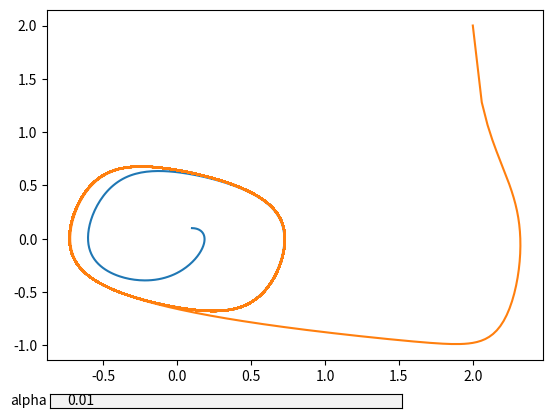

The matplotlib source for this figure:
# Лаб. работа 6: влияние постоянного запаздывания на систему
import copy
import matplotlib.pyplot as plt
from matplotlib.widgets import TextBox


figure, ax = plt.subplots()
plt.subplots_adjust(bottom=0.15)
# подпись осей на графике
ax.set_xlabel("y1")
ax.set_ylabel("y2")


ny = 1
alpha0 = 0.01

def line(y1_0, y2_0, alpha):
    # решение задачи методом Эйлера
    y1 = copy.deepcopy(y1_0)
    y2 = copy.deepcopy(y2_0)
    h = 0.03
    for i in range(len(y1_0)-1, 20000):
        # Запаздывание влияет на y1
        y1.append(y1[i] + h * (y2[i] +
                               alpha * y1[i - len(y1_0) + 1]))
        y2.append(y2[i] +
                  h * (-3*y2[i] ** 3 + ny * y2[i] - y1[i]))

        # Запаздывание влияет на y2
        # y1.append(y1[i] + h * (y2[i]))
        # y2.append(y2[i] +
        #           h * (-3*y2[i] ** 3 + ny * y2[i] - y1[i] +
        #                alpha * y1[i - len(y1_0) + 1]))
    ax.plot(y1, y2)


def update_plot(strAlpha):
    # перерисовка графика в зависимости от параметра
    alpha = float(strAlpha)
    ax.cla()
    line(
        [0.1 for a in range(100)],
        [0.1 for a in range(100)],
        alpha)
    line(
        [2 for a in range(100)],
        [2 for a in range(100)],
        alpha)
    figure.canvas.draw_idle()


axfreq = plt.axes([0.13, 0.05, 0.55, 0.03])
textBox = TextBox(axfreq, 'alpha', initial=str(alpha0))
textBox.on_submit(update_plot)

def _keyboard_handler(event):
    # выход при нажатии escape
    if event.key == 'escape':
        plt.close('all')


figure.canvas.mpl_connect('key_press_event', _keyboard_handler)

update_plot(alpha0)
plt.show()
